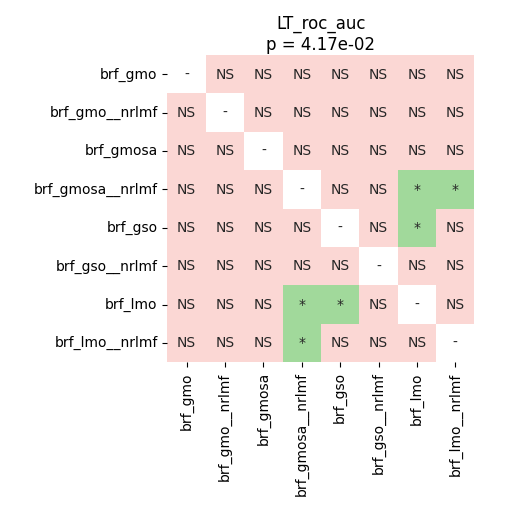

The file beside this chart, header and first rows:
	brf_gmo	brf_gmo__nrlmf	brf_gmosa	brf_gmosa__nrlmf	brf_gso	brf_gso__nrlmf	brf_lmo	brf_lmo__nrlmf
brf_gmo	1.0	0.9123	0.3273	0.9123	0.9123	0.9399	0.07487	0.1418
brf_gmo__nrlmf	0.9123	1.0	0.5419	0.9194	0.9123	0.9333	0.1526	0.2013
brf_gmosa	0.3273	0.5419	1.0	0.1468	0.07487	0.2595	0.0902	0.4154
brf_gmosa__nrlmf	0.9123	0.9194	0.1468	1.0	0.9123	0.9123	0.01837	0.01994
brf_gso	0.9123	0.9123	0.07487	0.9123	1.0	0.9333	0.01837	0.06152
brf_gso__nrlmf	0.9399	0.9333	0.2595	0.9123	0.9333	1.0	0.07487	0.05341
brf_lmo	0.07487	0.1526	0.0902	0.01837	0.01837	0.07487	1.0	0.37
brf_lmo__nrlmf	0.1418	0.2013	0.4154	0.01994	0.06152	0.05341	0.37	1.0
